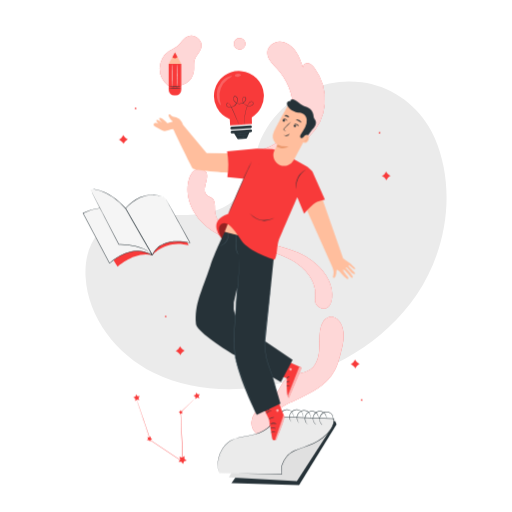
t = 0.00 s
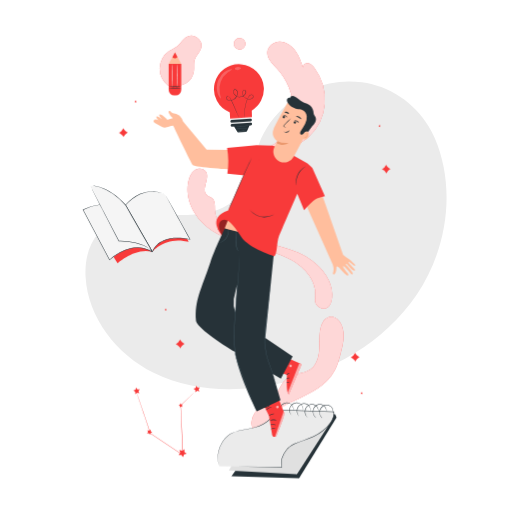
t = 1.00 s
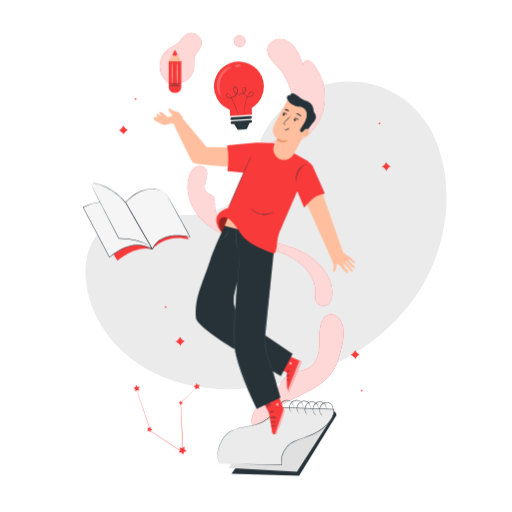
t = 1.38 s
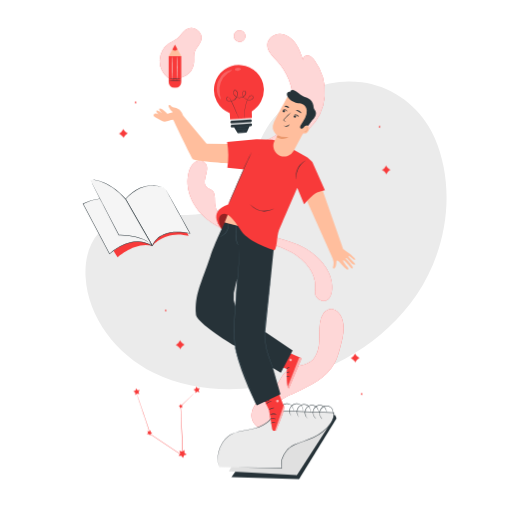
t = 2.13 s
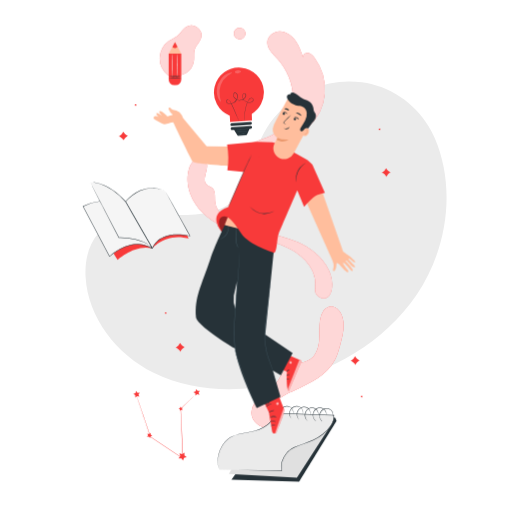
t = 2.50 s
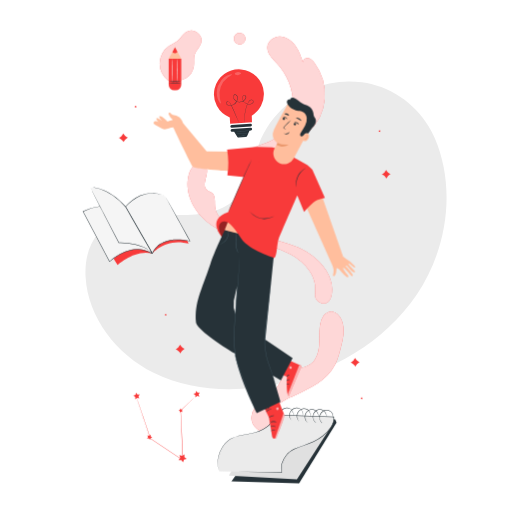
t = 3.25 s

The animated SVG that drew these frames (rendered in a browser with its animation timeline set to each time). Animation: 1 CSS @keyframes rule; one cycle of 4.00 s, repeats indefinitely.

<svg class="animated" id="freepik_stories-creativity" xmlns="http://www.w3.org/2000/svg" viewBox="0 0 500 500" version="1.1" xmlns:xlink="http://www.w3.org/1999/xlink" xmlns:svgjs="http://svgjs.com/svgjs"><style>svg#freepik_stories-creativity:not(.animated) .animable {opacity: 0;}svg#freepik_stories-creativity.animated #freepik--Pencil--inject-427 {animation: 3s Infinite  linear floating;animation-delay: 1s;}svg#freepik_stories-creativity.animated #freepik--Notebook--inject-427 {animation: 3s Infinite  linear floating;animation-delay: 0s;}svg#freepik_stories-creativity.animated #freepik--air-balloon--inject-427 {animation: 3s Infinite  linear floating;animation-delay: 0s;}svg#freepik_stories-creativity.animated #freepik--Character--inject-427 {animation: 3s Infinite  linear floating;animation-delay: 0.5s;}svg#freepik_stories-creativity.animated #freepik--light-bulb--inject-427 {animation: 3s Infinite  linear floating;animation-delay: 0s;}svg#freepik_stories-creativity.animated #freepik--Book--inject-427 {animation: 3s Infinite  linear floating;animation-delay: 0.5s;}svg#freepik_stories-creativity.animated #freepik--Stars--inject-427 {animation: 3s Infinite  linear floating;animation-delay: 0s;}            @keyframes floating {                0% {                    opacity: 1;                    transform: translateY(0px);                }                50% {                    transform: translateY(-10px);                }                100% {                    opacity: 1;                    transform: translateY(0px);                }            }        .animator-hidden { display: none; }</style><g id="freepik--background-simple--inject-427" class="animable" style="transform-origin: 259.78px 229.83px;"><path d="M418.49,123.27h0C404.22,100.05,380.43,84,353.41,80.4a93.13,93.13,0,0,0-31.59,1.09c-30.95,6.55-57.89,29.66-69,59.26-6.56,17.41-8.4,37.45-20.86,51.27-16.21,18-43.74,18.55-67.95,17.81s-51.75-.11-67.88,17.94C86,239.08,82.76,255.16,83.57,270.3,85.73,310.4,114,346.25,150,364.06s78.35,19.42,117.72,11.58c55.17-11,107.63-41.14,139.16-87.71,30-44.38,38.71-104.08,17.64-153.09A90.09,90.09,0,0,0,418.49,123.27Z" style="fill: rgb(235, 235, 235); transform-origin: 259.78px 229.83px;" id="el4oh86jjjfop" class="animable"></path></g><g id="freepik--Pencil--inject-427" class="animable" style="transform-origin: 245.697px 231.243px;"><path d="M307.73,291.09c2.14-16.11-9.19-29.41-23.35-37.4S253.79,243,238.15,238.58c-14.75-4.19-29.42-10.31-40.34-21.07s-17.48-26.93-13.56-41.75c1-3.72,2.75-7.46,5.95-9.61s8.07-2.09,10.46.93c5.08,6.44-4.82,18,1.38,23.34,1.42,1.24,3.38,1.69,4.85,2.86,3.91,3.13,2.65,9.2,3.2,14.18,1.09,9.85,10.33,16.69,19.4,20.68,12.15,5.34,25.31,7.85,38.19,11s25.89,7.16,36.62,15,20.06,20,20,33.29c0,3.71-.49,8.27-2.82,11.15s-5.29,3.49-8.65,1.91-5.7-4-5.08-9.38" style="fill: #F83A3A; transform-origin: 253.703px 233px;" id="el0b9c7yh0nyid" class="animable"></path><g id="el6rca43j1u2h"><g style="opacity: 0.8; transform-origin: 253.703px 233px;" class="animable" id="elhna0v651ol7"><path d="M307.73,291.09c2.14-16.11-9.19-29.41-23.35-37.4S253.79,243,238.15,238.58c-14.75-4.19-29.42-10.31-40.34-21.07s-17.48-26.93-13.56-41.75c1-3.72,2.75-7.46,5.95-9.61s8.07-2.09,10.46.93c5.08,6.44-4.82,18,1.38,23.34,1.42,1.24,3.38,1.69,4.85,2.86,3.91,3.13,2.65,9.2,3.2,14.18,1.09,9.85,10.33,16.69,19.4,20.68,12.15,5.34,25.31,7.85,38.19,11s25.89,7.16,36.62,15,20.06,20,20,33.29c0,3.71-.49,8.27-2.82,11.15s-5.29,3.49-8.65,1.91-5.7-4-5.08-9.38" style="fill: rgb(255, 255, 255); transform-origin: 253.703px 233px;" id="el8uohmtq4dis" class="animable"></path></g></g><path d="M239.23,163c-.51-6,3.94-11.17,9-13.95s10.86-3.92,16.07-6.39c12.95-6.14,21.18-20.59,21.79-35.4s-5.82-29.63-15.86-40.51c-4.09-4.42-9.11-9.06-9.17-15.09-.06-6.3,6-11.26,12.14-11.18s11.72,4.17,15.37,9.3S294.23,61,296.2,67c-1.4-2.52,1.47-5.63,4.25-5.36s5,2.58,6.67,4.88a52.1,52.1,0,0,1,10,34.85,49.1,49.1,0,0,1-15.5,31.94c-9.87,9-22.92,13.21-35.58,17.21l-26.41,8.33" style="fill: #F83A3A; transform-origin: 278.23px 101.74px;" id="elqtja36q6o" class="animable"></path><g id="elp8lfk58wo0s"><g style="opacity: 0.8; transform-origin: 278.23px 101.74px;" class="animable" id="elnhlu4sfvm4d"><path d="M239.23,163c-.51-6,3.94-11.17,9-13.95s10.86-3.92,16.07-6.39c12.95-6.14,21.18-20.59,21.79-35.4s-5.82-29.63-15.86-40.51c-4.09-4.42-9.11-9.06-9.17-15.09-.06-6.3,6-11.26,12.14-11.18s11.72,4.17,15.37,9.3S294.23,61,296.2,67c-1.4-2.52,1.47-5.63,4.25-5.36s5,2.58,6.67,4.88a52.1,52.1,0,0,1,10,34.85,49.1,49.1,0,0,1-15.5,31.94c-9.87,9-22.92,13.21-35.58,17.21l-26.41,8.33" style="fill: rgb(255, 255, 255); transform-origin: 278.23px 101.74px;" id="el3hfjd2x98gv" class="animable"></path></g></g><path d="M231.88,37.52a5.62,5.62,0,1,0,.92-.29" style="fill: #F83A3A; transform-origin: 234.023px 42.7152px;" id="elncmz71eh2cf" class="animable"></path><g id="ell3ythwtiru"><g style="opacity: 0.8; transform-origin: 234.023px 42.7152px;" class="animable" id="elmuex8nmnzsi"><path d="M231.88,37.52a5.62,5.62,0,1,0,.92-.29" style="fill: rgb(255, 255, 255); transform-origin: 234.023px 42.7152px;" id="ell2q46hddic" class="animable"></path></g></g><path d="M264.45,422.84c-3.24-6.71-.41-15.08,4.75-20.46s12.2-8.45,19-11.45c15.06-6.64,31-14.54,38.65-29.1,2.58-4.91,4.05-10.31,5.5-15.67,2.81-10.36,5.45-22.13-.2-31.26-1.63-2.63-4.07-5-7.11-5.5-3.47-.62-7,1.29-9.16,4.08a20.23,20.23,0,0,0-3.49,9.83c-.84,6.63-.14,13.38-.84,20S308.44,357,303,360.78c-6.67,4.65-16.18,3.61-22.65,8.52-5.23,4-7.22,10.84-11.3,16-3.44,4.31-8.25,7.25-12.65,10.57s-8.66,7.36-10.16,12.67a15,15,0,0,0,20.89,17.63" style="fill: #F83A3A; transform-origin: 290.578px 368.457px;" id="elv63rdvvbq2" class="animable"></path><g id="elz7vgtrces"><g style="opacity: 0.8; transform-origin: 290.578px 368.457px;" class="animable" id="elpnm8tgnmyu"><path d="M264.45,422.84c-3.24-6.71-.41-15.08,4.75-20.46s12.2-8.45,19-11.45c15.06-6.64,31-14.54,38.65-29.1,2.58-4.91,4.05-10.31,5.5-15.67,2.81-10.36,5.45-22.13-.2-31.26-1.63-2.63-4.07-5-7.11-5.5-3.47-.62-7,1.29-9.16,4.08a20.23,20.23,0,0,0-3.49,9.83c-.84,6.63-.14,13.38-.84,20S308.44,357,303,360.78c-6.67,4.65-16.18,3.61-22.65,8.52-5.23,4-7.22,10.84-11.3,16-3.44,4.31-8.25,7.25-12.65,10.57s-8.66,7.36-10.16,12.67a15,15,0,0,0,20.89,17.63" style="fill: rgb(255, 255, 255); transform-origin: 290.578px 368.457px;" id="elvdi27vy4kij" class="animable"></path></g></g><path d="M164.33,83.86a20.85,20.85,0,0,1,.6-33.91c3.08-2.11,6.72-3.41,9.46-6,2.43-2.26,4-5.39,6.73-7.29A9.8,9.8,0,0,1,196,48c-1.25,3.51-4.4,6.08-5.72,9.56-1.42,3.76-.5,8-1,11.94a16.49,16.49,0,0,1-22.08,13.28" style="fill: #F83A3A; transform-origin: 176.249px 59.357px;" id="elgyw7u341qj" class="animable"></path><g id="elyahwys93ht"><g style="opacity: 0.8; transform-origin: 176.249px 59.357px;" class="animable" id="el3vj4ywflgcy"><path d="M164.33,83.86a20.85,20.85,0,0,1,.6-33.91c3.08-2.11,6.72-3.41,9.46-6,2.43-2.26,4-5.39,6.73-7.29A9.8,9.8,0,0,1,196,48c-1.25,3.51-4.4,6.08-5.72,9.56-1.42,3.76-.5,8-1,11.94a16.49,16.49,0,0,1-22.08,13.28" style="fill: rgb(255, 255, 255); transform-origin: 176.249px 59.357px;" id="ellwefn2z0f0b" class="animable"></path></g></g><path d="M164.71,62.42H177a0,0,0,0,1,0,0V87.75a5.41,5.41,0,0,1-5.41,5.41h-1.46a5.41,5.41,0,0,1-5.41-5.41V62.42A0,0,0,0,1,164.71,62.42Z" style="fill: #F83A3A; transform-origin: 170.855px 77.79px;" id="elq3o8plw0928" class="animable"></path><polygon points="164.71 62.42 170.85 51.15 177 62.42 164.71 62.42" style="fill: rgb(255, 190, 157); transform-origin: 170.855px 56.785px;" id="el600ydmwf3if" class="animable"></polygon><path d="M168.42,55.61s1.87,2.81,4.87,0l-2.43-4.46Z" style="fill: #F83A3A; transform-origin: 170.855px 54.0044px;" id="elg91pk0m849t" class="animable"></path><path d="M177.17,86.52a39,39,0,0,1-6.25.25,38.85,38.85,0,0,1-6.24-.25,38.85,38.85,0,0,1,6.24-.25A39,39,0,0,1,177.17,86.52Z" style="fill: rgb(38, 50, 56); transform-origin: 170.925px 86.52px;" id="elypworhctsdr" class="animable"></path><path d="M177,84.63a37.41,37.41,0,0,1-6.12.25,37.41,37.41,0,0,1-6.12-.25,39.6,39.6,0,0,1,6.12-.24A39.6,39.6,0,0,1,177,84.63Z" style="fill: rgb(38, 50, 56); transform-origin: 170.88px 84.6364px;" id="elv4gxox97c6" class="animable"></path><path d="M168.32,62.6c.13,0,.25,4.9.25,10.95s-.12,11-.25,11-.25-4.91-.25-11S168.18,62.6,168.32,62.6Z" style="fill: rgb(250, 250, 250); transform-origin: 168.32px 73.575px;" id="elevygh4h79bc" class="animable"></path><path d="M173.29,62.6c.14,0,.25,4.9.25,10.95s-.11,11-.25,11-.25-4.91-.25-11S173.15,62.6,173.29,62.6Z" style="fill: rgb(250, 250, 250); transform-origin: 173.29px 73.575px;" id="el83bt5hufzdf" class="animable"></path></g><g id="freepik--Notebook--inject-427" class="animable" style="transform-origin: 270.625px 436.733px;"><polygon points="271.49 408.72 327.32 411.11 328.67 414.36 292.07 473.76 226.01 471.83 271.49 408.72" style="fill: rgb(38, 50, 56); transform-origin: 277.34px 441.24px;" id="eloc1r55msxob" class="animable"></polygon><polygon points="223.51 466.04 289.96 469.84 324.68 415.97 300.3 417.95 238.61 439.67 223.51 466.04" style="fill: rgb(224, 224, 224); transform-origin: 274.095px 442.905px;" id="el6puh260mrha" class="animable"></polygon><path d="M214.17,462.05l61,1c-2.53-7.81,3.44-18.8,11.65-22.5,5.44-2.45,15.67-5.63,20.95-8.34,10-5.15,19.1-14.89,18.31-23.26L301,408.12l-32-1.24c-2.68,7.94-8.4,13.13-17.1,16.26-7.78,2.8-16.64,2.79-24.24,6-12.22,5.12-18.09,21.71-13.54,32.94" style="fill: rgb(235, 235, 235); transform-origin: 269.356px 434.965px;" id="elvr63iw9dby" class="animable"></path><path d="M214.17,462.05s-.06-.13-.15-.4l-.42-1.17a14.21,14.21,0,0,1-.52-2,20.31,20.31,0,0,1-.42-2.78,28.56,28.56,0,0,1,.48-7.76,29,29,0,0,1,3.92-9.68,23.55,23.55,0,0,1,1.75-2.46c.33-.39.65-.82,1-1.2l1.13-1.15a10.55,10.55,0,0,1,1.22-1.09c.43-.35.85-.72,1.31-1.05a22.44,22.44,0,0,1,3-1.78c4.23-2.13,9.28-3,14.54-4,2.64-.48,5.36-1,8.08-1.73a37.79,37.79,0,0,0,8.05-3.24,26.58,26.58,0,0,0,3.75-2.46,22.52,22.52,0,0,0,3.33-3.15,24,24,0,0,0,4.64-8.18l.06-.17h.17l26.65,1c9.25.36,18.82.61,28.62.94l1.78.06h.22l0,.22a13.62,13.62,0,0,1-.8,5.64,21.44,21.44,0,0,1-1.12,2.6,25.14,25.14,0,0,1-1.46,2.4,37.13,37.13,0,0,1-7.56,8,44.85,44.85,0,0,1-9.13,5.63c-3.22,1.45-6.48,2.63-9.67,3.81s-6.35,2.3-9.34,3.6a18.66,18.66,0,0,0-4.11,2.5c-.65.46-1.19,1.05-1.78,1.56s-1.1,1.13-1.57,1.76a22.66,22.66,0,0,0-4.27,8,14.9,14.9,0,0,0-.15,8.54l.09.27h-.28l-44.39-.78-12.31-.25-3.22-.09-1.11,0s.38,0,1.11,0l3.23,0,12.31.14,44.38.62-.19.26a15.2,15.2,0,0,1,.13-8.78,22.85,22.85,0,0,1,4.33-8.18c.47-.64,1.06-1.19,1.59-1.79s1.16-1.13,1.82-1.61a18.48,18.48,0,0,1,4.2-2.55c3-1.32,6.18-2.45,9.37-3.63s6.44-2.37,9.63-3.81a43.86,43.86,0,0,0,9-5.58,36.53,36.53,0,0,0,7.46-7.88A26.92,26.92,0,0,0,324,416.9a21,21,0,0,0,1.09-2.53,13.21,13.21,0,0,0,.78-5.43l.24.22-1.79-.05c-9.8-.33-19.37-.59-28.61-1l-26.66-1,.23-.16a24.68,24.68,0,0,1-4.74,8.33,22.8,22.8,0,0,1-3.4,3.2,26,26,0,0,1-3.82,2.49,37.53,37.53,0,0,1-8.14,3.26c-2.75.75-5.48,1.25-8.12,1.72-5.26.94-10.29,1.82-14.46,3.9a21.76,21.76,0,0,0-2.93,1.74c-.46.32-.87.69-1.3,1a10.37,10.37,0,0,0-1.21,1.08L220,434.82c-.36.38-.67.8-1,1.19a22.1,22.1,0,0,0-1.75,2.42,28.6,28.6,0,0,0-3.93,9.58,28.07,28.07,0,0,0-.55,7.7,19.33,19.33,0,0,0,.38,2.77,14.24,14.24,0,0,0,.48,2c.17.52.29.91.38,1.19S214.17,462.05,214.17,462.05Z" style="fill: rgb(38, 50, 56); transform-origin: 269.487px 434.865px;" id="elxzths3c9jds" class="animable"></path><path d="M286.19,407.87s.08-.39.14-1.09a6.15,6.15,0,0,0-.48-2.88,5.91,5.91,0,0,0-2.88-3.1,6.6,6.6,0,0,0-8.86,3.4,7.39,7.39,0,0,0-.59,4.25,7.28,7.28,0,0,0,1,2.74c.38.6.66.88.63.91a2.88,2.88,0,0,1-.78-.8,6.69,6.69,0,0,1-1.23-2.79,7.51,7.51,0,0,1,.51-4.5,7,7,0,0,1,9.48-3.62,6.16,6.16,0,0,1,3,3.38,5.85,5.85,0,0,1,.34,3,4.29,4.29,0,0,1-.2.81C286.25,407.79,286.21,407.87,286.19,407.87Z" style="fill: rgb(38, 50, 56); transform-origin: 279.767px 405.903px;" id="elo7b45wilg8n" class="animable"></path><path d="M295.76,407.87c-.05,0,.08-.39.14-1.09a6.28,6.28,0,0,0-.48-2.88,5.94,5.94,0,0,0-2.89-3.1,6.61,6.61,0,0,0-8.86,3.4,7.38,7.38,0,0,0-.58,4.25,7.12,7.12,0,0,0,1,2.74c.38.6.66.88.63.91a2.67,2.67,0,0,1-.79-.8,6.82,6.82,0,0,1-1.23-2.79,7.6,7.6,0,0,1,.52-4.5,7,7,0,0,1,9.47-3.62,6.16,6.16,0,0,1,3,3.38,6,6,0,0,1,.35,3,3.55,3.55,0,0,1-.21.81A.71.71,0,0,1,295.76,407.87Z" style="fill: rgb(38, 50, 56); transform-origin: 289.332px 405.905px;" id="ellm3mq40fhqq" class="animable"></path><path d="M303,408.37s.06-.4.08-1.1a6.23,6.23,0,0,0-.64-2.85,5.92,5.92,0,0,0-3.06-2.92,6.66,6.66,0,0,0-5.14.1,6.74,6.74,0,0,0-3.51,3.78,7.43,7.43,0,0,0-.35,4.28,7.17,7.17,0,0,0,1.2,2.68c.41.57.71.84.68.87a2.68,2.68,0,0,1-.83-.75,6.76,6.76,0,0,1-1.39-2.72,7.59,7.59,0,0,1,.26-4.52,7,7,0,0,1,9.26-4.15,6.16,6.16,0,0,1,3.19,3.2,5.86,5.86,0,0,1,.52,3,3.57,3.57,0,0,1-.16.82C303.08,408.28,303,408.37,303,408.37Z" style="fill: rgb(38, 50, 56); transform-origin: 296.553px 406.878px;" id="elyfqgpgbau1" class="animable"></path><path d="M310.81,408.81s0-.4,0-1.1a6.12,6.12,0,0,0-.79-2.81,5.9,5.9,0,0,0-3.21-2.76,6.6,6.6,0,0,0-8.43,4.34,7.36,7.36,0,0,0-.12,4.29,7.27,7.27,0,0,0,1.34,2.62c.44.54.75.79.72.83a2.8,2.8,0,0,1-.87-.71,6.81,6.81,0,0,1-1.53-2.64,7.59,7.59,0,0,1,0-4.53,7.08,7.08,0,0,1,3.51-4.26,7,7,0,0,1,5.52-.37,6.2,6.2,0,0,1,3.36,3,5.9,5.9,0,0,1,.67,3,4.16,4.16,0,0,1-.11.82C310.86,408.72,310.83,408.81,310.81,408.81Z" style="fill: rgb(38, 50, 56); transform-origin: 304.28px 407.765px;" id="elqu01soru5v" class="animable"></path><path d="M318.61,408.63s0-.4,0-1.1a6.13,6.13,0,0,0-.87-2.79,5.93,5.93,0,0,0-3.28-2.67,6.59,6.59,0,0,0-8.31,4.58,7.31,7.31,0,0,0,1.41,6.87c.46.53.78.77.75.8a2.55,2.55,0,0,1-.89-.67,6.92,6.92,0,0,1-1.6-2.6,7.57,7.57,0,0,1-.11-4.53,7.11,7.11,0,0,1,3.39-4.36,7,7,0,0,1,5.5-.52,6.22,6.22,0,0,1,3.45,2.92,5.93,5.93,0,0,1,.75,3,3.92,3.92,0,0,1-.09.83C318.66,408.53,318.63,408.63,318.61,408.63Z" style="fill: rgb(38, 50, 56); transform-origin: 312.108px 407.812px;" id="elea3opr4yyeo" class="animable"></path><path d="M325.19,409.5s0-.4,0-1.1a6.11,6.11,0,0,0-.76-2.82,5.93,5.93,0,0,0-3.17-2.79,6.59,6.59,0,0,0-8.48,4.24,7.35,7.35,0,0,0,1.13,6.92c.44.55.74.8.72.84a2.73,2.73,0,0,1-.86-.72,6.67,6.67,0,0,1-1.5-2.66,7.55,7.55,0,0,1,.07-4.53,7.08,7.08,0,0,1,3.56-4.22,7,7,0,0,1,5.52-.3,6.13,6.13,0,0,1,3.32,3.06,5.87,5.87,0,0,1,.64,3,4,4,0,0,1-.12.82C325.24,409.41,325.21,409.51,325.19,409.5Z" style="fill: rgb(38, 50, 56); transform-origin: 318.672px 408.361px;" id="elhogzh97331" class="animable"></path></g><g id="freepik--air-balloon--inject-427" class="animable animator-hidden" style="transform-origin: 355.284px 269.108px;"><path d="M354,204.65a54.58,54.58,0,0,0-8.27.38,34.39,34.39,0,0,0-30,34.29,61.3,61.3,0,0,0,2.13,16.35c4.81,17.06,6.29,32.09,5.74,39.42l16.1,8.65s7.45-10.71,14.65-15.33,31.16-17,40.65-29.65c6.11-8.18,7.29-25-7.29-39.66A49.43,49.43,0,0,0,354,204.65Z" style="fill: #F83A3A; transform-origin: 357.508px 254.183px;" id="elz6u359q6bh" class="animable"></path><polygon points="315.9 313.71 330.44 321.57 320.98 333.59 311.28 329.19 315.9 313.71" style="fill: rgb(69, 90, 100); transform-origin: 320.86px 323.65px;" id="elw2jb3gtpupf" class="animable"></polygon><path d="M316.61,314.2c-.13-.05,1.31-4.37,3.22-9.64s3.56-9.52,3.69-9.47-1.31,4.36-3.22,9.64S316.74,314.24,316.61,314.2Z" style="fill: rgb(38, 50, 56); transform-origin: 320.065px 304.645px;" id="eleij0w0g9qek" class="animable"></path><path d="M329.53,321c-.12-.07,2.16-4.15,5.08-9.11S340,303,340.13,303s-2.16,4.15-5.09,9.11S329.64,321.05,329.53,321Z" style="fill: rgb(38, 50, 56); transform-origin: 334.83px 312px;" id="elb3f7lw397pp" class="animable"></path><g id="elnt2ep6k4yb"><g style="opacity: 0.4; transform-origin: 354.883px 253.546px;" class="animable" id="eldpzj8g2p0zb"><path d="M358.8,205.11c-.65,0-8.65,9.4-12.19,15.74-11.91,21.33-12.45,42.08-15.75,66.28-.47,3.46-2.19,10.91-2.16,10.74,1.76,1.38,7.68,4.13,7.68,4.13s5.59-6.74,7.81-10.13c8.88-13.57,18.53-24.16,26.14-38.49s14.93-27,7.89-41.66C378.22,211.72,366,204.7,358.8,205.11Z" id="elq9ugfy5pawb" class="animable" style="transform-origin: 354.883px 253.546px;"></path></g></g><path d="M395,260.9a2.68,2.68,0,0,1-.21-.46c-.13-.3-.29-.77-.56-1.35a24.17,24.17,0,0,0-2.81-4.73,24.6,24.6,0,0,0-6.17-5.76,23.62,23.62,0,0,0-10.13-3.75H375l-.06-.08a57.13,57.13,0,0,0-6.49-7.46,32.74,32.74,0,0,0-8.87-6.1,22.79,22.79,0,0,0-10.49-2,17.31,17.31,0,0,0-9.17,3.06l-.15.1-.13-.12a18,18,0,0,0-9.8-4.35,17.67,17.67,0,0,0-8.33,1.06,18.7,18.7,0,0,0-4.78,2.69c-.5.4-.88.72-1.12.94a2.52,2.52,0,0,1-.39.32,4.37,4.37,0,0,1,.34-.37c.23-.24.59-.58,1.08-1a17.55,17.55,0,0,1,4.78-2.83,17.77,17.77,0,0,1,8.47-1.18,18.29,18.29,0,0,1,10.05,4.39l-.28,0a17.71,17.71,0,0,1,9.41-3.17,23.32,23.32,0,0,1,10.71,2,33,33,0,0,1,9,6.21,55.8,55.8,0,0,1,6.52,7.55l-.15-.09a23.63,23.63,0,0,1,10.28,3.88,24.69,24.69,0,0,1,6.19,5.91,22.74,22.74,0,0,1,2.72,4.84c.25.59.39,1.07.5,1.38A3.87,3.87,0,0,1,395,260.9Z" style="fill: rgb(38, 50, 56); transform-origin: 355.11px 244.166px;" id="eljfkg3jm0f1q" class="animable"></path><path d="M365.06,282.15a10.38,10.38,0,0,0-1.39-3.49,9.5,9.5,0,0,0-3.09-3,8.65,8.65,0,0,0-5.33-1.26l-.2,0,0-.2a14.23,14.23,0,0,0-8.61-10.86,14.36,14.36,0,0,0-6.25-.95A14.09,14.09,0,0,0,334.6,264l-.15.08-.12-.13a10.2,10.2,0,0,0-5.59-3,11.27,11.27,0,0,0-5,.16,11.73,11.73,0,0,0-4,2s.06-.09.21-.22.37-.34.68-.57a10.09,10.09,0,0,1,3-1.45,11.3,11.3,0,0,1,5.15-.26,10.44,10.44,0,0,1,5.85,3.09l-.27-.05a14.55,14.55,0,0,1,5.74-1.66,14.74,14.74,0,0,1,6.46,1,14.2,14.2,0,0,1,6.17,4.82,14.37,14.37,0,0,1,2.68,6.43l-.23-.18a9,9,0,0,1,5.55,1.39,9.64,9.64,0,0,1,3.12,3.13,8.38,8.38,0,0,1,1.06,2.64,6.65,6.65,0,0,1,.11.74A1.17,1.17,0,0,1,365.06,282.15Z" style="fill: rgb(38, 50, 56); transform-origin: 342.4px 271.289px;" id="elqna5x5dbakg" class="animable"></path><path d="M327.63,325.36s-.16-.2-.53-.36a2.63,2.63,0,0,0-1.7.06,5.14,5.14,0,0,1-1.29.23,2,2,0,0,1-1.44-.63c-.77-.81-1.06-2-1.79-2.77a1.68,1.68,0,0,0-1.34-.57,8.37,8.37,0,0,0-1.52.31,3.41,3.41,0,0,1-1.52.08,2.91,2.91,0,0,1-2.15-2.23,1.16,1.16,0,0,1,0-.68s0,.24.17.64a2.94,2.94,0,0,0,1,1.39,2.3,2.3,0,0,0,1.05.47,3,3,0,0,0,1.33-.12,8,8,0,0,1,1.61-.34,2.14,2.14,0,0,1,1.72.71c.85,1,1.11,2.1,1.76,2.79a1.63,1.63,0,0,0,1.12.54,4.62,4.62,0,0,0,1.19-.17,2.62,2.62,0,0,1,1.87.12C327.59,325.07,327.65,325.36,327.63,325.36Z" style="fill: rgb(38, 50, 56); transform-origin: 320.966px 322.08px;" id="elotjb0hfydbf" class="animable"></path><path d="M329.3,323a61.46,61.46,0,0,1-7.09-3.5,64.91,64.91,0,0,1-6.87-3.94,64.09,64.09,0,0,1,7.1,3.5A65.34,65.34,0,0,1,329.3,323Z" style="fill: rgb(38, 50, 56); transform-origin: 322.32px 319.28px;" id="elkp0exfft3bi" class="animable"></path><path d="M326.41,326.69s-.2.1-.55.26c-.18.08-.38.2-.66.32a2.46,2.46,0,0,1-1,.13,4.16,4.16,0,0,1-2.4-.93,3.29,3.29,0,0,1-.91-1.25,4.55,4.55,0,0,0-.71-1.31,3.37,3.37,0,0,0-2.63-.76,6.06,6.06,0,0,1-2.53-.24,2.36,2.36,0,0,1-1.28-1.17c-.16-.39-.1-.64-.08-.63s.06.22.26.54a2.28,2.28,0,0,0,1.23.93,6,6,0,0,0,2.38.11,3.74,3.74,0,0,1,3,.88,5,5,0,0,1,.78,1.45,3,3,0,0,0,.77,1.11,4.06,4.06,0,0,0,2.13.92,3,3,0,0,0,1.56-.28C326.18,326.66,326.41,326.66,326.41,326.69Z" style="fill: rgb(38, 50, 56); transform-origin: 320.021px 324.259px;" id="ellttfso09g1o" class="animable"></path></g><g id="freepik--Character--inject-427" class="animable" style="transform-origin: 248.451px 263.475px;"><path d="M216.62,233.3l25.15-3.73-12-17-6.44.38a11.49,11.49,0,0,0-9.89,6.92h0a11.53,11.53,0,0,0-.73,6.74Z" style="fill: #F83A3A; transform-origin: 227.136px 222.935px;" id="elnww7bjjvp1h" class="animable"></path><g id="el3d9mousy4oa"><path d="M216.62,233.3l25.15-3.73-12-17-6.44.38a11.49,11.49,0,0,0-9.89,6.92h0a11.53,11.53,0,0,0-.73,6.74Z" style="opacity: 0.4; transform-origin: 227.136px 222.935px;" class="animable" id="el8ftuds4ukso"></path></g><path d="M324.64,261.16c.26.72.54,1.57.83,2.59a8.2,8.2,0,0,1,.27,2.7,12.52,12.52,0,0,1-.57,3.32c-.41,1,.55,1.92,1.36,1.44s2-3.08,2-6.42,3.34.66,4.61,2.1,5.41,5.71,6.16,5.67c1.1-.06,1.24-1.25-.06-2.66s-4.91-5.9-4.12-6.54,7.15,6.79,7.15,6.79,1.1,1.81,2,1.11c1.7-1.27-5.65-8.66-6.37-9.34-.49-.48.34-1.2.85-.66s6.18,7.55,7.92,6.27c1.33-1-6-6.13-6.36-8.23s5.16,4.47,6.39,3.49c.47-.37.76-.71-3-4-1.8-1.62-8.66-6.42-8.66-6.42l-20.64-59.09-15.94,9.13Z" style="fill: rgb(255, 190, 157); transform-origin: 322.715px 232.92px;" id="el9d57m37o2hw" class="animable"></path><path d="M201.77,149.4l-23.06-27.52h0a16.06,16.06,0,0,0-1.13-2.75,8.65,8.65,0,0,0-5.44-4.54c-1.46-.32-3.14-.16-4.29-1.12-.51-.43-.85-1-1.39-1.44s-1.43-.48-1.78.09a1.57,1.57,0,0,0,.1,1.38,12.83,12.83,0,0,0,4,5.16c-2.16.66-5.25,1.66-5.25,1.66s-4.87-5.29-7.37-5.28,2,4.73,2,4.73-4-3.7-5.24-2.66,1.94,3.79,1.94,3.79a5.3,5.3,0,0,0-3.25-.91c-1.13.19-2.1,1.52-1.49,2.49a2.6,2.6,0,0,0,1,.81l6.14,3.42a7.43,7.43,0,0,0,3.28,1.2c3.12.1,5.49-1.83,8.6-1.75,0,0,17.39,36.61,19.15,38.5s40,4.46,40,4.46l22.11-19.05Z" style="fill: rgb(255, 190, 157); transform-origin: 200.166px 140.408px;" id="el7iw9ga9oxsh" class="animable"></path><path d="M271.05,348.83l23.55,10.25L282,388.45c-2.74-1.37-1.84-19-1.84-19l-15.36-5.95Z" style="fill: #F83A3A; transform-origin: 279.7px 368.64px;" id="el9n82l5r3jkh" class="animable"></path><g id="el8fuce97oa9b"><g style="opacity: 0.6; transform-origin: 283.752px 360.579px;" class="animable" id="elviglxei6mig"><path d="M282.77,359.84a1.31,1.31,0,0,1,1.73-.25,1.26,1.26,0,0,1,.25,1.71,1.37,1.37,0,0,1-1.82.25,1.3,1.3,0,0,1-.07-1.81" style="fill: rgb(255, 255, 255); transform-origin: 283.752px 360.579px;" id="elcs14o1ddofb" class="animable"></path></g></g><g id="el3i0d3a5ngki"><path d="M294.6,359.08l-2.42-.94L281,386.65s0,1.56,1,1.8Z" style="fill: rgb(255, 255, 255); opacity: 0.6; transform-origin: 287.8px 373.295px;" class="animable" id="el22bn7e4lbhg"></path></g><path d="M279.79,369.88c.15.05.52-.64,1.29-1.14s1.52-.63,1.52-.78-.92-.3-1.83.33S279.65,369.85,279.79,369.88Z" style="fill: rgb(38, 50, 56); transform-origin: 281.175px 368.855px;" id="el8a7z7ok6tja" class="animable"></path><path d="M279.74,373.5c.13.1.64-.42,1.46-.65s1.51-.09,1.57-.23-.72-.59-1.73-.29S279.61,373.44,279.74,373.5Z" style="fill: rgb(38, 50, 56); transform-origin: 281.245px 372.871px;" id="el07e7fpweeep" class="animable"></path><path d="M282.68,376.84c.09-.12-.55-.63-1.49-.6s-1.54.57-1.45.68.69-.12,1.47-.13S282.6,377,282.68,376.84Z" style="fill: rgb(38, 50, 56); transform-origin: 281.21px 376.594px;" id="elbm81esk2c1" class="animable"></path><path d="M276.44,368.13c.16,0,.24-.75.65-1.53s.93-1.31.84-1.44-.87.26-1.33,1.19S276.3,368.15,276.44,368.13Z" style="fill: rgb(38, 50, 56); transform-origin: 277.118px 366.633px;" id="elstmpuxefh8" class="animable"></path><path d="M273.26,365.93c.06,0,.39-.5.62-1.47a6.86,6.86,0,0,0,.19-1.74,7.63,7.63,0,0,0-.08-1,1.94,1.94,0,0,0-.16-.59.67.67,0,0,0-.73-.39.83.83,0,0,0-.6.48,2.18,2.18,0,0,0-.16.59,5.61,5.61,0,0,0,.23,2.79c.33.95.77,1.41.82,1.37s-.23-.57-.46-1.48a6.64,6.64,0,0,1-.17-1.63,6.52,6.52,0,0,1,.1-1c.05-.34.16-.61.34-.63s.08,0,.15.1a2,2,0,0,1,.11.44,8.23,8.23,0,0,1,.11,1,8.54,8.54,0,0,1-.07,1.65A11.28,11.28,0,0,0,273.26,365.93Z" style="fill: rgb(38, 50, 56); transform-origin: 273.165px 363.351px;" id="elf21riq6ryfo" class="animable"></path><path d="M273.54,365.84s-.34-.55-1.25-1a5.1,5.1,0,0,0-1.7-.49,4.58,4.58,0,0,0-1,0,1.35,1.35,0,0,0-1.15.62.76.76,0,0,0,.15.79,2.28,2.28,0,0,0,.48.38,3.59,3.59,0,0,0,1,.43,3.7,3.7,0,0,0,1.78,0c1-.25,1.44-.77,1.4-.8a13.5,13.5,0,0,1-1.47.42,3.66,3.66,0,0,1-1.58-.12,3.39,3.39,0,0,1-.84-.4c-.29-.18-.49-.4-.41-.5a.89.89,0,0,1,.7-.31,5.17,5.17,0,0,1,1,0,5.77,5.77,0,0,1,1.59.34C273,365.52,273.49,365.9,273.54,365.84Z" style="fill: rgb(38, 50, 56); transform-origin: 270.964px 365.501px;" id="elfob1mbhs5ib" class="animable"></path><path d="M252.91,389.17l9.74,20.41L265.7,428a2.31,2.31,0,0,0,2.82,1.87h0a2.29,2.29,0,0,0,1.61-1.38c1.79-4.43,8.3-20.78,7.5-22.23-.92-1.68-8.85-22.21-8.85-22.21Z" style="fill: #F83A3A; transform-origin: 265.304px 406.992px;" id="elcstsvo1aovi" class="animable"></path><g id="el7qspj1d84sl"><path d="M268.52,429.82l8.48-25,.4.87a3.49,3.49,0,0,1,.17,2.4c-.62,2.13-2.45,8-7.38,20.32a2.3,2.3,0,0,1-1.67,1.41Z" style="fill: rgb(255, 255, 255); opacity: 0.6; transform-origin: 273.114px 417.32px;" class="animable" id="elobtr2mzonyd"></path></g><g id="elfn1omgmq43o"><g style="opacity: 0.6; transform-origin: 270.891px 400.766px;" class="animable" id="elwjvtmoajli"><path d="M269.78,400.07a1.39,1.39,0,0,0,.4,1.82,1.35,1.35,0,0,0,1.82-.38,1.49,1.49,0,0,0-.44-1.93,1.39,1.39,0,0,0-1.84.61" style="fill: rgb(255, 255, 255); transform-origin: 270.891px 400.766px;" id="elseyl7dt5nz" class="animable"></path></g></g><path d="M269.18,418.69a5,5,0,0,0-5.11-.18s.15-.32.6-.6a3.58,3.58,0,0,1,2-.51,3.63,3.63,0,0,1,1.95.64C269.06,418.36,269.22,418.65,269.18,418.69Z" style="fill: rgb(38, 50, 56); transform-origin: 266.628px 418.043px;" id="eliesnuxd1szq" class="animable"></path><path d="M269,422.11a17.25,17.25,0,0,0-2.22-.06,19.15,19.15,0,0,0-2.13.64c-.11-.08.69-1,2.06-1.14A2.56,2.56,0,0,1,269,422.11Z" style="fill: rgb(38, 50, 56); transform-origin: 266.82px 422.084px;" id="eldjvps4itadv" class="animable"></path><path d="M270.32,413.92a22.54,22.54,0,0,0-3.42-.33,21.25,21.25,0,0,0-3.38.66,6.31,6.31,0,0,1,6.8-.33Z" style="fill: rgb(38, 50, 56); transform-origin: 266.92px 413.666px;" id="el2exaun1b73l" class="animable"></path><path d="M267.88,407.47c0,.15-1.35.18-2.86.8s-2.52,1.49-2.62,1.38a4.5,4.5,0,0,1,2.44-1.85A4.45,4.45,0,0,1,267.88,407.47Z" style="fill: rgb(38, 50, 56); transform-origin: 265.14px 408.5px;" id="els9vmem0zwtj" class="animable"></path><path d="M265.17,401.4a11.51,11.51,0,0,0-3,.76,11.08,11.08,0,0,0-2.42,1.91c-.05,0,.05-.39.41-.87a4.88,4.88,0,0,1,1.8-1.49,4.93,4.93,0,0,1,2.27-.52C264.83,401.21,265.18,401.35,265.17,401.4Z" style="fill: rgb(38, 50, 56); transform-origin: 262.454px 402.63px;" id="elin9428lkdh" class="animable"></path><path d="M261.69,401a2.33,2.33,0,0,1-.38-.77,6.05,6.05,0,0,1-.29-2.32,2.63,2.63,0,0,1,.51-1.61.93.93,0,0,1,1-.25,1.56,1.56,0,0,1,.75.79,3.27,3.27,0,0,1-1.38,3.94,3.81,3.81,0,0,1-4.22-.28,1.31,1.31,0,0,1-.5-1,.91.91,0,0,1,.67-.83,3.29,3.29,0,0,1,1.68.1,6.46,6.46,0,0,1,2.13,1c.45.31.65.54.63.57a10,10,0,0,0-2.84-1.2,2.93,2.93,0,0,0-1.47-.05.49.49,0,0,0-.37.45.94.94,0,0,0,.37.62,3.39,3.39,0,0,0,3.66.21A2.84,2.84,0,0,0,262.9,397a1.05,1.05,0,0,0-.5-.57.49.49,0,0,0-.57.12,2.32,2.32,0,0,0-.46,1.36A8.87,8.87,0,0,0,261.69,401Z" style="fill: rgb(38, 50, 56); transform-origin: 260.332px 398.642px;" id="elq4gypcwk0jl" class="animable"></path><path d="M285.73,351.32l-26.71-18,8.84-86.79-25.3-14.77-23.13-5.36s-9.66,20.1-14,33c-9.14,27.37-15.55,37.18-14.08,57,.46,6.28,23.64,22,38.28,30.71a47.57,47.57,0,0,0,.78,5.19c5,22.62,20.28,52.7,20.28,52.7l23.2-10.79-7.48-25.65,7.8,4.55Zm-57.41-56,3.12-13.91c-.66,8.85-1.26,18.08-1.69,26.93A27.64,27.64,0,0,1,228.32,295.35Z" style="fill: rgb(38, 50, 56); transform-origin: 238.435px 315.7px;" id="el3nwvnh8e3z5" class="animable"></path><path d="M250.73,405a2.21,2.21,0,0,1-.18-.37l-.49-1.09-1.79-4.23c-1.54-3.69-3.75-9-6.4-15.65s-5.79-14.53-9-23.43c-.79-2.23-1.56-4.52-2.29-6.89-.32-1.2-.73-2.38-.94-3.65-.06-.31-.13-.63-.18-.94l-.11-.95-.21-1.9q-.42-3.84-.67-7.82c-.08-1.32-.15-2.66-.21-4s-.1-2.71,0-4.08c.4-10.9,1.31-21.24,2.07-30.65s1.49-17.87,2.09-25,1-12.87,1.2-16.86c.13-2,.2-3.54.24-4.58l.07-1.2a1.51,1.51,0,0,1,0-.4,2.38,2.38,0,0,1,0,.4c0,.3,0,.69,0,1.2,0,1.05-.05,2.6-.14,4.59-.17,4-.52,9.76-1.05,16.88s-1.24,15.59-2,25-1.63,19.75-2,30.62c-.08,1.36,0,2.7,0,4.05s.12,2.67.21,4q.24,4,.65,7.79l.21,1.91.11.94c.05.31.12.61.18.92.2,1.22.6,2.41.92,3.6.71,2.35,1.48,4.64,2.26,6.87,3.14,8.89,6.25,16.8,8.85,23.45s4.77,12,6.26,15.7c.73,1.84,1.31,3.27,1.71,4.27.18.47.33.84.43,1.11S250.73,405,250.73,405Z" style="fill: rgb(69, 90, 100); transform-origin: 239.465px 328.155px;" id="elscwpko7h37f" class="animable"></path><path d="M232.87,248.37s-.23-.14-.6-.49a6.31,6.31,0,0,1-1.13-1.82,19.44,19.44,0,0,1-1.14-6.88,58.24,58.24,0,0,1,.33-7,15.9,15.9,0,0,1,.4-2.85,16.91,16.91,0,0,1,0,2.88c-.09,1.77-.23,4.22-.19,6.92a22.37,22.37,0,0,0,1,6.77,7.73,7.73,0,0,0,.95,1.81C232.73,248.12,232.9,248.35,232.87,248.37Z" style="fill: rgb(69, 90, 100); transform-origin: 231.434px 238.85px;" id="elulcc2l0bh0c" class="animable"></path><path d="M222.89,227.72a5.82,5.82,0,0,1,.2,2.42,11.2,11.2,0,0,1-6.39,9.38,5.91,5.91,0,0,1-2.33.7c0-.08.87-.32,2.17-1a11.84,11.84,0,0,0,6.2-9.09C222.91,228.65,222.8,227.72,222.89,227.72Z" style="fill: rgb(69, 90, 100); transform-origin: 218.754px 233.97px;" id="elgznvrn0vlw" class="animable"></path><path d="M264.39,278.18s0,.09,0,.26,0,.46-.06.77q-.12,1.08-.3,3c-.29,2.61-.69,6.32-1.19,10.88-1,9.23-2.48,21.9-4.06,35.91a65.37,65.37,0,0,0,1.31,19.7A68,68,0,0,0,262.5,357c.9,2.56,1.73,4.95,2.5,7.14,1.51,4.34,2.73,7.87,3.59,10.35.4,1.2.72,2.14,1,2.82l.24.74a.8.8,0,0,1,.06.25s0-.07-.11-.24-.17-.42-.28-.72c-.26-.67-.6-1.6-1-2.79l-3.74-10.29c-.78-2.18-1.64-4.57-2.56-7.12a67.56,67.56,0,0,1-2.47-8.35,64.94,64.94,0,0,1-1.37-19.84c1.56-14.05,3.12-26.71,4.21-35.9.57-4.56,1-8.27,1.35-10.87.16-1.26.29-2.24.39-3,0-.31.08-.56.11-.76A.85.85,0,0,1,264.39,278.18Z" style="fill: rgb(69, 90, 100); transform-origin: 264.008px 328.24px;" id="el6ifqlfgmmrm" class="animable"></path><polyline points="219.43 226.25 223.53 215.78 232.88 229.72 220.41 226.61" style="fill: rgb(255, 190, 157); transform-origin: 226.155px 222.75px;" id="el0ix34cvz4clg" class="animable"></polyline><path d="M317.25,194.78l-11.09-24.87c-1.33-4-3.82-4.62-5.9-6.94L272.47,147.3c-20.26-8.3-31.29,19.52-31.29,19.52l-18.41,42c-21.65,7.17-6.32,23.8-6.32,23.8s-5.89-10.24-.09-13.93c6.06-3.87,12.78,6.32,19.24,16,7.63,11.42,32.41,18.84,32.41,18.84,2.9-3.06,2.09-13.75,4.36-19.49.72-1.81,17.88-41.56,17.88-41.56l6.65,16.11s8.52-10,12.66-11.58A47.13,47.13,0,0,1,317.25,194.78Z" style="fill: #F83A3A; transform-origin: 264.217px 199.642px;" id="elou3y9o5ren" class="animable"></path><path d="M268,212.46a4.15,4.15,0,0,1-.84.59,16.25,16.25,0,0,1-2.53,1.19,18.09,18.09,0,0,1-17.56-2.71,15.57,15.57,0,0,1-2.05-1.9,3.26,3.26,0,0,1-.62-.81c.07-.07,1,1.06,2.88,2.43a18.79,18.79,0,0,0,17.23,2.66C266.73,213.17,268,212.38,268,212.46Z" style="fill: rgb(38, 50, 56); transform-origin: 256.2px 212.109px;" id="el2ccb0gcevgg" class="animable"></path><path d="M222,173h0l17.15,1.62,27.44-29-16.14-.56-28.73,2.84A74.54,74.54,0,0,1,222,173Z" style="fill: #F83A3A; transform-origin: 244.155px 159.84px;" id="elnvzgvevok9i" class="animable"></path><path d="M245.77,157.74a1.81,1.81,0,0,1-.21.53l-.69,1.48c-.62,1.34-1.49,3.19-2.54,5.43-2.13,4.6-5,11-8,18.1s-5.86,13.53-8,18.14c-1.05,2.31-1.92,4.16-2.54,5.44l-.73,1.46a2.44,2.44,0,0,1-.29.5,3.31,3.31,0,0,1,.2-.54l.64-1.5,2.4-5.5c2-4.71,4.79-11.12,7.83-18.2s6-13.48,8.17-18.05c1.11-2.28,2-4.11,2.69-5.37.32-.58.57-1.06.77-1.44A2.65,2.65,0,0,1,245.77,157.74Z" style="fill: rgb(38, 50, 56); transform-origin: 234.27px 183.28px;" id="el2fi4myqcin4" class="animable"></path><path d="M298.12,166.17c.05.09-1,.64-2.47,1.88a17.74,17.74,0,0,0-2.31,2.39,19.58,19.58,0,0,0-2.18,3.45,20.39,20.39,0,0,0-1.36,3.84,17.47,17.47,0,0,0-.44,3.31c-.07,1.9.15,3.08.05,3.09a2.9,2.9,0,0,1-.2-.81,5.9,5.9,0,0,1-.14-1A10.4,10.4,0,0,1,289,181a15.68,15.68,0,0,1,.35-3.4,19,19,0,0,1,1.35-4,19.21,19.21,0,0,1,2.27-3.52,16.18,16.18,0,0,1,2.45-2.37,9.43,9.43,0,0,1,1.07-.76,6.12,6.12,0,0,1,.85-.51A2.62,2.62,0,0,1,298.12,166.17Z" style="fill: rgb(38, 50, 56); transform-origin: 293.561px 175.15px;" id="el7bmu2kpv7r4" class="animable"></path><path d="M302.91,126.34l-16.09,30.08a10.62,10.62,0,0,1-13.69,4.68h0a10.61,10.61,0,0,1-5-14.64l2.77-5.22s-7-4.53-3.72-12.09c2.92-6.74,13.64-25.78,15.91-29.8l13.56,6.07A15.23,15.23,0,0,1,302.91,126.34Z" style="fill: rgb(255, 190, 157); transform-origin: 285.571px 130.686px;" id="eltv2s9c711v" class="animable"></path><path d="M270.9,141.13a19.19,19.19,0,0,0,11.05,1.6s-4.74,4.37-11.94.34Z" style="fill: rgb(235, 153, 110); transform-origin: 275.98px 142.954px;" id="elbalho6tnis4" class="animable"></path><path d="M276.07,117.08a1.18,1.18,0,0,0,.55,1.55,1.13,1.13,0,0,0,1.54-.47,1.18,1.18,0,0,0-.55-1.55A1.13,1.13,0,0,0,276.07,117.08Z" style="fill: rgb(38, 50, 56); transform-origin: 277.115px 117.62px;" id="elkipttkivof9" class="animable"></path><path d="M276.13,116.13c.07.2,1.15,0,2.31.48s1.74,1.47,1.93,1.39.06-.35-.18-.78a3.28,3.28,0,0,0-1.47-1.29,3.14,3.14,0,0,0-1.92-.21C276.33,115.83,276.09,116,276.13,116.13Z" style="fill: rgb(38, 50, 56); transform-origin: 278.293px 116.83px;" id="eljzzjacvpbe" class="animable"></path><path d="M286.88,122.4a1.17,1.17,0,0,0,.55,1.55,1.13,1.13,0,0,0,1.54-.48,1.18,1.18,0,0,0-.55-1.54A1.12,1.12,0,0,0,286.88,122.4Z" style="fill: rgb(38, 50, 56); transform-origin: 287.922px 122.937px;" id="elhxltz5mfbr5" class="animable"></path><path d="M287.39,121.42c.07.2,1.15,0,2.31.48s1.74,1.48,1.93,1.4.07-.35-.18-.79a3.27,3.27,0,0,0-1.47-1.28,3.07,3.07,0,0,0-1.92-.21C287.59,121.13,287.35,121.33,287.39,121.42Z" style="fill: rgb(38, 50, 56); transform-origin: 289.555px 122.128px;" id="elh18v3tkaz2v" class="animable"></path><path d="M279.36,128.11a8.7,8.7,0,0,0-1.72-1.17c-.28-.17-.54-.35-.5-.57s.3-.51.59-.79l1.88-1.86a42.75,42.75,0,0,0,4.59-5,41.62,41.62,0,0,0-5,4.61l-1.85,1.89a1.87,1.87,0,0,0-.67,1.09.85.85,0,0,0,.29.65,2.31,2.31,0,0,0,.47.29A7.66,7.66,0,0,0,279.36,128.11Z" style="fill: rgb(38, 50, 56); transform-origin: 280.44px 123.415px;" id="eluzvrhk7qsgp" class="animable"></path><path d="M282.4,130.43c-.18-.09-.74,1.16-2.21,1.57s-2.75-.32-2.84-.15.19.37.75.64a3.39,3.39,0,0,0,2.33.2,2.94,2.94,0,0,0,1.78-1.35C282.49,130.84,282.49,130.47,282.4,130.43Z" style="fill: rgb(38, 50, 56); transform-origin: 279.893px 131.618px;" id="el6s9ccvsn1u" class="animable"></path><path d="M289.12,116.76c0,.37,1.19.73,2.47,1.5s2.22,1.63,2.52,1.43c.14-.1.08-.48-.22-1a5.08,5.08,0,0,0-3.81-2.23C289.5,116.46,289.13,116.59,289.12,116.76Z" style="fill: rgb(38, 50, 56); transform-origin: 291.651px 118.09px;" id="ell5du163xkbc" class="animable"></path><path d="M278.05,113c.09.36,1,.44,2,.85s1.69,1,2,.78.14-.42-.11-.82a2.87,2.87,0,0,0-1.39-1.14,2.93,2.93,0,0,0-1.8-.17C278.25,112.58,278,112.8,278.05,113Z" style="fill: rgb(38, 50, 56); transform-origin: 280.131px 113.554px;" id="el241pw5yohq7" class="animable"></path><path d="M297.85,130.85c.16,0,5.85.78,3.39,5.85s-7,1.55-7,1.4S297.85,130.85,297.85,130.85Z" style="fill: rgb(255, 190, 157); transform-origin: 298.048px 135.139px;" id="elrh4v9mtrpd" class="animable"></path><path d="M296.74,136.93s.06.1.17.25a1,1,0,0,0,.66.33,2.44,2.44,0,0,0,2-1.47,3.28,3.28,0,0,0,.37-1.38,1.14,1.14,0,0,0-.34-1,.5.5,0,0,0-.64,0c-.13.11-.15.22-.18.22s-.07-.14.07-.33a.64.64,0,0,1,.36-.22.75.75,0,0,1,.55.11,1.39,1.39,0,0,1,.54,1.23,3.35,3.35,0,0,1-.38,1.56,2.56,2.56,0,0,1-2.35,1.57,1.13,1.13,0,0,1-.75-.53C296.69,137.06,296.72,136.93,296.74,136.93Z" style="fill: rgb(235, 153, 110); transform-origin: 298.514px 135.559px;" id="elmwitj6npun" class="animable"></path><path d="M300.79,132a3,3,0,0,0-3,.17c-.66.58-1.11,1.38-1.77,2a2,2,0,0,1-2.42.38,1.73,1.73,0,0,1-.54-1.65,4.78,4.78,0,0,1,.73-1.67c1.37-2.26,2.94-4.42,4.12-6.79a13.49,13.49,0,0,0,1.61-7.67,7.4,7.4,0,0,0-4.5-6.07c-1.65-.58-3.49-.41-5.18-.89a6.91,6.91,0,0,1-4.44-4.08,12,12,0,0,0-.66-1.14c.06-.12.66-1.14,1.25-1.34,4.46-1.51,10.49.22,14.18,3.13a16.39,16.39,0,0,1,6.32,12.28c.05,4.7-2.91,9.88-5.66,13.38" style="fill: rgb(38, 50, 56); transform-origin: 295.615px 118.745px;" id="elihs7rs9ams" class="animable"></path><path d="M300.84,131.45c1.41-2.4,3.69-4.13,5.43-6.29s3-5.21,1.7-7.69c-.42-.85-1.1-1.56-1.45-2.44a12.09,12.09,0,0,1-.5-2.81,9.76,9.76,0,0,0-4.84-7c-1.78-1-3.83-1.4-5.64-2.35-2.85-1.5-4.94-4.28-8-5.47a3.8,3.8,0,0,0-3.11-.1,1.88,1.88,0,0,0-.77,2.69,1.63,1.63,0,0,0-2.25-1.08,2.46,2.46,0,0,0-1.27,2.41,5.35,5.35,0,0,0,1.09,2.64,13.54,13.54,0,0,0,7.7,5.31l6.91-.54,5.66,4.19,4.18,6.67-7.59,9.86Z" style="fill: rgb(38, 50, 56); transform-origin: 294.317px 114.233px;" id="elimmgzzchym" class="animable"></path></g><g id="freepik--light-bulb--inject-427" class="animable" style="transform-origin: 233.321px 102.601px;"><path d="M257.65,92.1a24.38,24.38,0,1,0-33.27,24.25c.19,2.88.4,6.14.4,6.14l21.32-1.38s-.09-3.45-.25-6.53A24.36,24.36,0,0,0,257.65,92.1Z" style="fill: #F83A3A; transform-origin: 233.321px 95.8892px;" id="elj5244ndq7gi" class="animable"></path><path d="M238.38,121.51s0-.11,0-.3,0-.51,0-.89c0-.77.11-1.92.23-3.39s.29-3.28.62-5.35a36.91,36.91,0,0,1,1.77-6.92,23.64,23.64,0,0,1,1.77-3.77,4.53,4.53,0,0,1,1.57-1.6,2.51,2.51,0,0,1,2.31-.07,1.65,1.65,0,0,1,.83.91,1.67,1.67,0,0,1,0,1.26,3.49,3.49,0,0,1-1.77,1.74A6.7,6.7,0,0,1,237,99.26a5.12,5.12,0,0,1-.33-2.8,2.19,2.19,0,0,1,2.11-1.83,1.54,1.54,0,0,1,1.29.78,2.19,2.19,0,0,1,.29,1.48,4.78,4.78,0,0,1-1.55,2.53,7.24,7.24,0,0,1-5.57,2,6.34,6.34,0,0,1-4.93-3.2,3.69,3.69,0,0,1-.35-2.94,1.78,1.78,0,0,1,2.5-1.1,2.48,2.48,0,0,1,1.1,1,3.88,3.88,0,0,1,.46,1.38,6.93,6.93,0,0,1-.19,2.8,7.24,7.24,0,0,1-3.17,4.3,7.38,7.38,0,0,1-5,1,3.89,3.89,0,0,1-2.26-1,1.88,1.88,0,0,1-.29-2.33,1.61,1.61,0,0,1,1.06-.61,2.37,2.37,0,0,1,1.18.15,3.48,3.48,0,0,1,1.59,1.58c.7,1.28,1.27,2.53,1.85,3.72,2.26,4.78,3.9,8.73,5,11.47.55,1.37,1,2.44,1.24,3.16.13.36.23.64.31.83a2.19,2.19,0,0,1,.09.29l-.12-.28-.34-.81-1.29-3.15c-1.14-2.72-2.81-6.66-5.09-11.42-.58-1.18-1.17-2.45-1.86-3.7a3.29,3.29,0,0,0-1.48-1.47,1.68,1.68,0,0,0-1.95.38,1.65,1.65,0,0,0,.28,2,3.62,3.62,0,0,0,2.11.93,7.11,7.11,0,0,0,4.81-1,7,7,0,0,0,3-4.14,6.6,6.6,0,0,0,.18-2.69,2.63,2.63,0,0,0-1.39-2.15,1.52,1.52,0,0,0-1.27,0,1.55,1.55,0,0,0-.83,1,3.39,3.39,0,0,0,.33,2.7,6.07,6.07,0,0,0,4.7,3,6.93,6.93,0,0,0,5.33-1.93A4.51,4.51,0,0,0,240,96.85a1.93,1.93,0,0,0-.25-1.29,1.28,1.28,0,0,0-1.05-.64,1.77,1.77,0,0,0-1.19.47,2,2,0,0,0-.62,1.13,4.79,4.79,0,0,0,.31,2.64,6.43,6.43,0,0,0,8.4,3.73,3.24,3.24,0,0,0,1.64-1.6,1.44,1.44,0,0,0-.68-1.85,2.27,2.27,0,0,0-2.09.06A4.34,4.34,0,0,0,243,101a23.63,23.63,0,0,0-1.76,3.72,36.46,36.46,0,0,0-1.8,6.86c-.35,2.07-.54,3.87-.68,5.34s-.21,2.6-.28,3.39c0,.37-.06.67-.07.88S238.38,121.51,238.38,121.51Z" style="fill: rgb(38, 50, 56); transform-origin: 234.218px 107.957px;" id="el5readwxf5nd" class="animable"></path><path d="M244.71,125.16l-18.3,1.19a1.39,1.39,0,0,1-1.47-1.29h0a1.38,1.38,0,0,1,1.29-1.46l18.31-1.18A1.37,1.37,0,0,1,246,123.7h0A1.38,1.38,0,0,1,244.71,125.16Z" style="fill: rgb(38, 50, 56); transform-origin: 235.47px 124.385px;" id="el6yrcgf0iykw" class="animable"></path><path d="M244.79,126.36l-18.31,1.19a1.37,1.37,0,0,0,.18,2.74l2-.13,3,4.91a1.79,1.79,0,0,0,1.63.84l6.54-.42a1.81,1.81,0,0,0,1.51-1.06l2.26-5.23,1.37-.09a1.38,1.38,0,0,0-.18-2.75Z" style="fill: rgb(38, 50, 56); transform-origin: 235.692px 131.137px;" id="els6szbz4j9hl" class="animable"></path><g id="eljxrggqjv7aj"><g style="opacity: 0.2; transform-origin: 219.092px 88.4216px;" class="animable" id="eln2pso22d2s"><path d="M216.69,79.18a17.72,17.72,0,0,1,4.67-3.55A13.17,13.17,0,0,1,225,74.29c.92-.15,1.45-.1,1.51.09.13.44-1.67,1.21-4,3a20.06,20.06,0,0,0-7.85,20.24c.53,2.95,1.34,4.73,1,5-.18.11-.6-.21-1.17-.94a12.65,12.65,0,0,1-1.82-3.47,17.84,17.84,0,0,1-1-5.76,19,19,0,0,1,1.25-7.15" style="fill: rgb(255, 255, 255); transform-origin: 219.092px 88.4216px;" id="elwqf92jtftsf" class="animable"></path></g></g><g id="eldh6a1esbh1u"><g style="opacity: 0.2; transform-origin: 232.373px 73.5666px;" class="animable" id="elc20x1mmqg5"><path d="M232.45,75.06c-1.54.08-2.93-.25-3.14-1.06-.09-.4.17-.85.7-1.22a4.94,4.94,0,0,1,4.6-.28c.58.31.88.73.84,1.14" style="fill: rgb(255, 255, 255); transform-origin: 232.373px 73.5666px;" id="el75l8mq3nwx7" class="animable"></path></g></g><path d="M241,134.88a10.67,10.67,0,0,1-1.29-.31,10.66,10.66,0,0,0-3.13-.19,10.8,10.8,0,0,0-3,.77c-.74.32-1.18.58-1.2.54a3.71,3.71,0,0,1,1.11-.73,9,9,0,0,1,3.1-.87,8.84,8.84,0,0,1,3.21.28A3.87,3.87,0,0,1,241,134.88Z" style="fill: rgb(69, 90, 100); transform-origin: 236.69px 134.872px;" id="elb4p24vkmc3q" class="animable"></path><path d="M243.65,129.26c0,.08-3.3.36-7.39.63s-7.39.41-7.4.32,3.3-.36,7.38-.62S243.64,129.18,243.65,129.26Z" style="fill: rgb(69, 90, 100); transform-origin: 236.255px 129.738px;" id="ell7a63fh7r3c" class="animable"></path><path d="M242.64,131.51a11,11,0,0,1-1.79.29c-1.11.15-2.65.31-4.36.45s-3.25.21-4.37.24a10,10,0,0,1-1.81,0,10.08,10.08,0,0,1,1.8-.2l4.36-.33,4.36-.36A10.67,10.67,0,0,1,242.64,131.51Z" style="fill: rgb(69, 90, 100); transform-origin: 236.475px 132.017px;" id="el6du4clekqqc" class="animable"></path></g><g id="freepik--Book--inject-427" class="animable" style="transform-origin: 133.311px 222.475px;"><path d="M110.8,254l4,6.37s17-15.61,33.79-11.2C148.56,249.15,133.44,236.33,110.8,254Z" style="fill: #F83A3A; transform-origin: 129.695px 252.514px;" id="el5jkk1ha5c7u" class="animable"></path><path d="M148.56,249.15s12.45-13.52,30.71-10.44l5,.75-1.58-2.87S150.9,225.71,148.56,249.15Z" style="fill: #F83A3A; transform-origin: 166.415px 241.609px;" id="el3y9nz3t9xcm" class="animable"></path><path d="M122.28,203.56S97.34,199.27,81,208.12L107,257s21.26-20.49,41.6-7.87Z" style="fill: rgb(245, 245, 245); transform-origin: 114.8px 229.76px;" id="el6r5f11hgg9" class="animable"></path><path d="M122.28,203.56a1.72,1.72,0,0,1,.14.2l.37.62,1.44,2.43,5.4,9.26,19.12,33a.22.22,0,0,1-.3.3,27.47,27.47,0,0,0-9.57-3.67,30,30,0,0,0-5.39-.38,33.89,33.89,0,0,0-5.52.7,47.4,47.4,0,0,0-20.62,11l-.22.2a.24.24,0,0,1-.35,0l0-.05L80.81,208.22a.19.19,0,0,1,.08-.27h0A50.29,50.29,0,0,1,97.51,203a84.53,84.53,0,0,1,13.31-.58c3.68.13,6.55.42,8.49.66,1,.12,1.72.23,2.22.32l.57.1.18,0h-.19l-.57-.07c-.5-.06-1.24-.16-2.22-.26-2-.2-4.82-.45-8.49-.54a84.91,84.91,0,0,0-13.25.67,50.17,50.17,0,0,0-16.47,5l.08-.27,26,48.88-.39-.07.22-.2a52.65,52.65,0,0,1,9.94-7,41.5,41.5,0,0,1,10.92-4.14,32.72,32.72,0,0,1,5.61-.7,29.24,29.24,0,0,1,5.48.39,28.13,28.13,0,0,1,9.72,3.75l-.31.3-18.91-33-5.32-9.34-1.39-2.48c-.15-.28-.27-.49-.35-.65A1.68,1.68,0,0,1,122.28,203.56Z" style="fill: rgb(38, 50, 56); transform-origin: 114.781px 229.831px;" id="elc19dejg1p8i" class="animable"></path><path d="M161.48,193.53s-18.86-12-38.88,10l26.28,45.59s5.36-18.5,36.74-12.07Z" style="fill: rgb(245, 245, 245); transform-origin: 154.11px 219.692px;" id="elgifjie8nat" class="animable"></path><path d="M161.48,193.53a.88.88,0,0,1,.13.19c.08.15.2.34.34.59l1.33,2.32,5,8.84L185.81,237a.21.21,0,0,1-.08.29.21.21,0,0,1-.15,0h0l-4.67-.77a21.4,21.4,0,0,0-2.41-.27l-2.46-.2a21,21,0,0,0-2.51-.06L171,236c-.86,0-1.71.17-2.57.25a19.15,19.15,0,0,0-2.58.39l-2.57.58-2.53.89a26.77,26.77,0,0,0-2.44,1.13,7.63,7.63,0,0,0-1.18.67l-1.15.74c-.76.51-1.44,1.13-2.15,1.7a22.7,22.7,0,0,0-1.89,2,15.75,15.75,0,0,0-2.8,4.8h0a.25.25,0,0,1-.32.15.24.24,0,0,1-.13-.11l-1.06-1.83c-9.29-16.15-18-31.2-25.19-43.77a.23.23,0,0,1,0-.25,44.24,44.24,0,0,1,14.23-10.7,28.42,28.42,0,0,1,13.43-2.52,27.58,27.58,0,0,1,8.59,1.92,21.27,21.27,0,0,1,2.1,1l.52.3.16.12-.18-.09-.53-.27c-.47-.23-1.17-.57-2.11-.93a28.07,28.07,0,0,0-21.84.79,44.08,44.08,0,0,0-14.06,10.67l0-.24L148,247.19,149.1,249l-.46.06a16.46,16.46,0,0,1,2.89-5,27.13,27.13,0,0,1,1.94-2.07c.74-.59,1.43-1.23,2.21-1.74l1.17-.76a8,8,0,0,1,1.21-.68c.84-.39,1.63-.86,2.49-1.16l2.57-.89,2.62-.59a18,18,0,0,1,2.62-.39c.87-.08,1.73-.24,2.59-.25l2.57,0a17.75,17.75,0,0,1,2.53.06l2.48.21a19.42,19.42,0,0,1,2.43.27l4.7.79-.23.32c-7.17-13-13.16-23.89-17.38-31.56-2.09-3.81-3.74-6.83-4.87-8.91l-1.28-2.36c-.13-.26-.24-.46-.32-.61S161.48,193.53,161.48,193.53Z" style="fill: rgb(38, 50, 56); transform-origin: 154.121px 219.694px;" id="elnfd8h9dj1p" class="animable"></path><path d="M88,184.62l28.13,54.15s22.85-1,32.53,10.14L122.6,203.56S107.32,184.62,88,184.62Z" style="fill: rgb(245, 245, 245); transform-origin: 118.33px 216.765px;" id="elhojk6trjj1" class="animable"></path><path d="M88,184.62l.72,0,2.16.09c.24,0,.5,0,.76,0l.83.14,1.88.31a15.16,15.16,0,0,1,2.15.52,24.54,24.54,0,0,1,2.41.71c6.72,2.24,15.74,7.66,23.84,17l0,0h0l26.1,45.32a.25.25,0,0,1-.09.34.24.24,0,0,1-.3,0h0l-1.1-1.1a23.85,23.85,0,0,0-7.2-4.75,41,41,0,0,0-8.05-2.64,67.2,67.2,0,0,0-16-1.58h0a.24.24,0,0,1-.21-.12c-8.2-15.9-15.2-29.49-20.17-39.11C93.31,195,91.37,191.2,90,188.58c-.65-1.27-1.16-2.26-1.51-3l-.38-.75-.12-.25a1.41,1.41,0,0,1,.15.27l.42.77,1.58,3L96,199.84l20.3,38.82-.21-.12a67.19,67.19,0,0,1,16.11,1.56,42.08,42.08,0,0,1,8.14,2.66,24.39,24.39,0,0,1,7.34,4.86l1.14,1.12-.41.29c-9.67-16.85-18.62-32.47-26-45.36v0a65.6,65.6,0,0,0-12.31-11.14,47.43,47.43,0,0,0-11.28-5.88,24.71,24.71,0,0,0-2.4-.73,14.79,14.79,0,0,0-2.13-.54l-1.87-.34-.81-.15-.74-.06Z" style="fill: rgb(38, 50, 56); transform-origin: 118.437px 216.841px;" id="elxrtv1nrt0k" class="animable"></path></g><g id="freepik--Stars--inject-427" class="animable" style="transform-origin: 248.8px 279.12px;"><path d="M175.8,338.2l.6,1a6.9,6.9,0,0,0,2.84,2.62l1,.52-1,.6a7,7,0,0,0-2.62,2.84l-.52,1.05-.6-1a6.9,6.9,0,0,0-2.84-2.62l-1.05-.52,1-.6a6.83,6.83,0,0,0,2.62-2.84Z" style="fill: #F83A3A; transform-origin: 175.925px 342.515px;" id="elrimg30ecq4j" class="animable"></path><path d="M120.36,131.93l.6,1a6.88,6.88,0,0,0,2.84,2.61l1,.52-1,.61a6.78,6.78,0,0,0-2.62,2.84l-.52,1-.6-1a6.86,6.86,0,0,0-2.85-2.62l-1.05-.52,1-.6a7,7,0,0,0,2.62-2.85Z" style="fill: #F83A3A; transform-origin: 120.48px 136.22px;" id="elr63winx9j2" class="animable"></path><path d="M376.94,167.52l.6,1a6.86,6.86,0,0,0,2.85,2.62l1.05.52-1,.6a6.9,6.9,0,0,0-2.61,2.85l-.52,1-.61-1a6.82,6.82,0,0,0-2.84-2.61L372.8,172l1-.61a6.78,6.78,0,0,0,2.62-2.84Z" style="fill: #F83A3A; transform-origin: 377.12px 171.815px;" id="elckl5tyqlybg" class="animable"></path><path d="M346.64,351.15l.6,1a6.9,6.9,0,0,0,2.85,2.61l1.05.52-1,.61a6.91,6.91,0,0,0-2.62,2.84l-.51,1.05-.61-1a6.83,6.83,0,0,0-2.84-2.62l-1.05-.52,1-.6a6.86,6.86,0,0,0,2.62-2.85Z" style="fill: #F83A3A; transform-origin: 346.825px 355.465px;" id="el0xcvhf1d9buh" class="animable"></path><path d="M352.41,389.74l.29.12a1.87,1.87,0,0,0,1,.1l.31-.06-.12.29a1.87,1.87,0,0,0-.1,1l.06.31-.29-.12a1.88,1.88,0,0,0-1-.1l-.31.06.12-.29a1.87,1.87,0,0,0,.1-1Z" style="fill: #F83A3A; transform-origin: 353.13px 390.62px;" id="elcd4ov695esg" class="animable"></path><path d="M369.86,128.81l.28.12a1.9,1.9,0,0,0,1,.1l.3-.06-.11.29a1.78,1.78,0,0,0-.1,1l.06.31-.29-.12a1.9,1.9,0,0,0-1-.1l-.3.06.11-.29a1.78,1.78,0,0,0,.1-1Z" style="fill: #F83A3A; transform-origin: 370.57px 129.69px;" id="elujnq3xogmr" class="animable"></path><path d="M131.63,105l.29.11a1.78,1.78,0,0,0,1,.1l.31,0-.12.28a1.9,1.9,0,0,0-.1,1l.06.3-.29-.11a1.78,1.78,0,0,0-1-.1l-.31,0,.12-.28a1.9,1.9,0,0,0,.1-1Z" style="fill: #F83A3A; transform-origin: 132.35px 105.895px;" id="elkp9zezo541" class="animable"></path><path d="M161,308.16l.29.11a1.7,1.7,0,0,0,1,.1l.31-.05-.12.29a1.87,1.87,0,0,0-.1,1l.06.3-.29-.11a1.78,1.78,0,0,0-1-.1l-.31.06.12-.29a1.9,1.9,0,0,0,.1-1Z" style="fill: #F83A3A; transform-origin: 161.72px 309.035px;" id="el083qi5yc4eau" class="animable"></path><path d="M192.91,386.69l-.28.29-.83.83L188.57,391l-12,11.57,0-.12C177.2,415,178,432,178.84,451l0,.42-.36-.23-4.33-2.9-27.44-18.37-.06,0,0-.06c-4.1-12.23-7.55-22.55-10-29.83-1.2-3.62-2.14-6.48-2.8-8.46l-.72-2.25q-.12-.36-.18-.57c0-.14-.06-.2-.05-.2l.08.18.21.57c.18.53.44,1.27.78,2.23l2.9,8.43c2.48,7.27,6,17.56,10.14,29.77l-.08-.1,27.47,18.34,4.33,2.89-.34.19c-.81-19-1.54-36-2.08-48.57v-.07l.05,0,12.08-11.46,3.29-3.09.86-.79C192.8,386.77,192.91,386.69,192.91,386.69Z" style="fill: #F83A3A; transform-origin: 162.904px 419.055px;" id="elrcm0p4jl7e" class="animable"></path><polygon points="180.13 445.25 180.04 448.08 182.33 449.76 179.61 450.55 178.72 453.24 177.12 450.9 174.29 450.89 176.03 448.65 175.16 445.95 177.83 446.91 180.13 445.25" style="fill: #F83A3A; transform-origin: 178.31px 449.245px;" id="elp47dl9jeeq9" class="animable"></polygon><polygon points="147.07 426.04 147.13 427.87 148.67 428.87 146.94 429.48 146.47 431.26 145.35 429.81 143.52 429.91 144.55 428.39 143.89 426.68 145.65 427.2 147.07 426.04" style="fill: #F83A3A; transform-origin: 146.095px 428.65px;" id="el5zcxgtjgry4" class="animable"></polygon><polygon points="132.83 385.11 134.21 386.89 136.46 386.75 135.2 388.62 136.02 390.71 133.86 390.09 132.12 391.52 132.04 389.27 130.15 388.06 132.26 387.29 132.83 385.11" style="fill: #F83A3A; transform-origin: 133.305px 388.315px;" id="elsxddvb2es7g" class="animable"></polygon><polygon points="191.52 383.34 192.91 385.11 195.15 384.98 193.89 386.84 194.71 388.94 192.55 388.31 190.81 389.74 190.74 387.49 188.84 386.28 190.96 385.51 191.52 383.34" style="fill: #F83A3A; transform-origin: 191.995px 386.54px;" id="elv25ihdzbb1q" class="animable"></polygon><polygon points="176.12 400.48 177 401.62 178.43 401.53 177.63 402.72 178.15 404.06 176.77 403.66 175.66 404.57 175.61 403.14 174.4 402.36 175.75 401.87 176.12 400.48" style="fill: #F83A3A; transform-origin: 176.415px 402.525px;" id="eliwy7a6fo8po" class="animable"></polygon></g><g id="freepik--Planets--inject-427" class="animable animator-hidden" style="transform-origin: 228.349px 212.843px;"><circle cx="123.19" cy="304.91" r="19.94" style="fill: #F83A3A; transform-origin: 123.19px 304.91px;" id="eln6uapl0fo" class="animable"></circle><g id="elj4h4w6zdl6"><g style="opacity: 0.3; transform-origin: 117.34px 311.14px;" class="animable" id="el2qaigblsfzw"><path d="M120.6,311.13a3.26,3.26,0,1,1-3.25-3.25A3.26,3.26,0,0,1,120.6,311.13Z" style="fill: rgb(255, 255, 255); transform-origin: 117.34px 311.14px;" id="el7pb4yulap58" class="animable"></path></g></g><g id="ely7ed80hfl1"><g style="opacity: 0.3; transform-origin: 114.1px 301.76px;" class="animable" id="el7r2zfkeiog5"><path d="M116,301.75a1.9,1.9,0,1,1-1.9-1.89A1.9,1.9,0,0,1,116,301.75Z" style="fill: rgb(255, 255, 255); transform-origin: 114.1px 301.76px;" id="elag3whatxca5" class="animable"></path></g></g><path d="M103.84,309.76c.09.35-17.07,16.81-12.64,20.32s23-5.49,38.89-18.3,30.35-28.37,26.38-32.49-23.79,8.07-23.79,8.07l2.37,1.52s12-7.69,15.78-4.71-7,14.64-22.27,25.78-30,18.94-32.27,15.89,8.5-13.22,8.5-13.22Z" style="fill: #F83A3A; transform-origin: 123.802px 304.642px;" id="elaud0zs85daf" class="animable"></path><g id="ellllz6ggt0ws"><g style="opacity: 0.3; transform-origin: 123.802px 304.642px;" class="animable" id="el3zcxso2sbr6"><path d="M103.84,309.76c.09.35-17.07,16.81-12.64,20.32s23-5.49,38.89-18.3,30.35-28.37,26.38-32.49-23.79,8.07-23.79,8.07l2.37,1.52s12-7.69,15.78-4.71-7,14.64-22.27,25.78-30,18.94-32.27,15.89,8.5-13.22,8.5-13.22Z" id="elppzzu4zzi8r" class="animable" style="transform-origin: 123.802px 304.642px;"></path></g></g><g id="elccbgd7e8dg7"><g style="opacity: 0.3; transform-origin: 108.465px 304.643px;" class="animable" id="elkqy5s43gtp"><path d="M112.2,290.86c.16.19-1.19,1.34-2.72,3.64a18.35,18.35,0,0,0-.4,20.17c1.44,2.37,2.74,3.57,2.57,3.75s-1.7-.78-3.48-3.14a17.26,17.26,0,0,1-2.42-4.53A17.36,17.36,0,0,1,106,298.3a17.11,17.11,0,0,1,2.6-4.44C110.47,291.58,112.11,290.72,112.2,290.86Z" style="fill: rgb(255, 255, 255); transform-origin: 108.465px 304.643px;" id="elta8o1vf91ih" class="animable"></path></g></g><g id="elo941vy591h"><circle cx="342.97" cy="118.1" r="16.45" style="fill: #F83A3A; transform-origin: 342.97px 118.1px; transform: rotate(-43.86deg);" class="animable" id="el95u239p80nt"></circle></g><g id="elboaisfz8y7m"><g style="opacity: 0.4; transform-origin: 351.009px 111.861px;" class="animable" id="el8uae8ifv3be"><path d="M348.33,111.8a2.68,2.68,0,1,1,2.62,2.74A2.67,2.67,0,0,1,348.33,111.8Z" id="eltcy80fklyzi" class="animable" style="transform-origin: 351.009px 111.861px;"></path></g></g><g id="elc8q2l2m6ypj"><g style="opacity: 0.4; transform-origin: 355.26px 118.09px;" class="animable" id="elzzqwbwa3ib"><path d="M353.69,118.06a1.57,1.57,0,1,1,1.53,1.6A1.56,1.56,0,0,1,353.69,118.06Z" id="el9l8zm49nw4" class="animable" style="transform-origin: 355.26px 118.09px;"></path></g></g><g id="elrx8jy8vuqlr"><g style="opacity: 0.4; transform-origin: 351.585px 123.435px;" class="animable" id="elsq2yk2ylgp"><path d="M351.6,122.86a.56.56,0,0,1,.56.58.59.59,0,0,1-.59.57.58.58,0,0,1-.56-.59A.57.57,0,0,1,351.6,122.86Z" id="elh92l15jau8m" class="animable" style="transform-origin: 351.585px 123.435px;"></path></g></g></g><defs>     <filter id="active" height="200%">         <feMorphology in="SourceAlpha" result="DILATED" operator="dilate" radius="2"></feMorphology>                <feFlood flood-color="#32DFEC" flood-opacity="1" result="PINK"></feFlood>        <feComposite in="PINK" in2="DILATED" operator="in" result="OUTLINE"></feComposite>        <feMerge>            <feMergeNode in="OUTLINE"></feMergeNode>            <feMergeNode in="SourceGraphic"></feMergeNode>        </feMerge>    </filter>    <filter id="hover" height="200%">        <feMorphology in="SourceAlpha" result="DILATED" operator="dilate" radius="2"></feMorphology>                <feFlood flood-color="#ff0000" flood-opacity="0.5" result="PINK"></feFlood>        <feComposite in="PINK" in2="DILATED" operator="in" result="OUTLINE"></feComposite>        <feMerge>            <feMergeNode in="OUTLINE"></feMergeNode>            <feMergeNode in="SourceGraphic"></feMergeNode>        </feMerge>            <feColorMatrix type="matrix" values="0   0   0   0   0                0   1   0   0   0                0   0   0   0   0                0   0   0   1   0 "></feColorMatrix>    </filter></defs></svg>